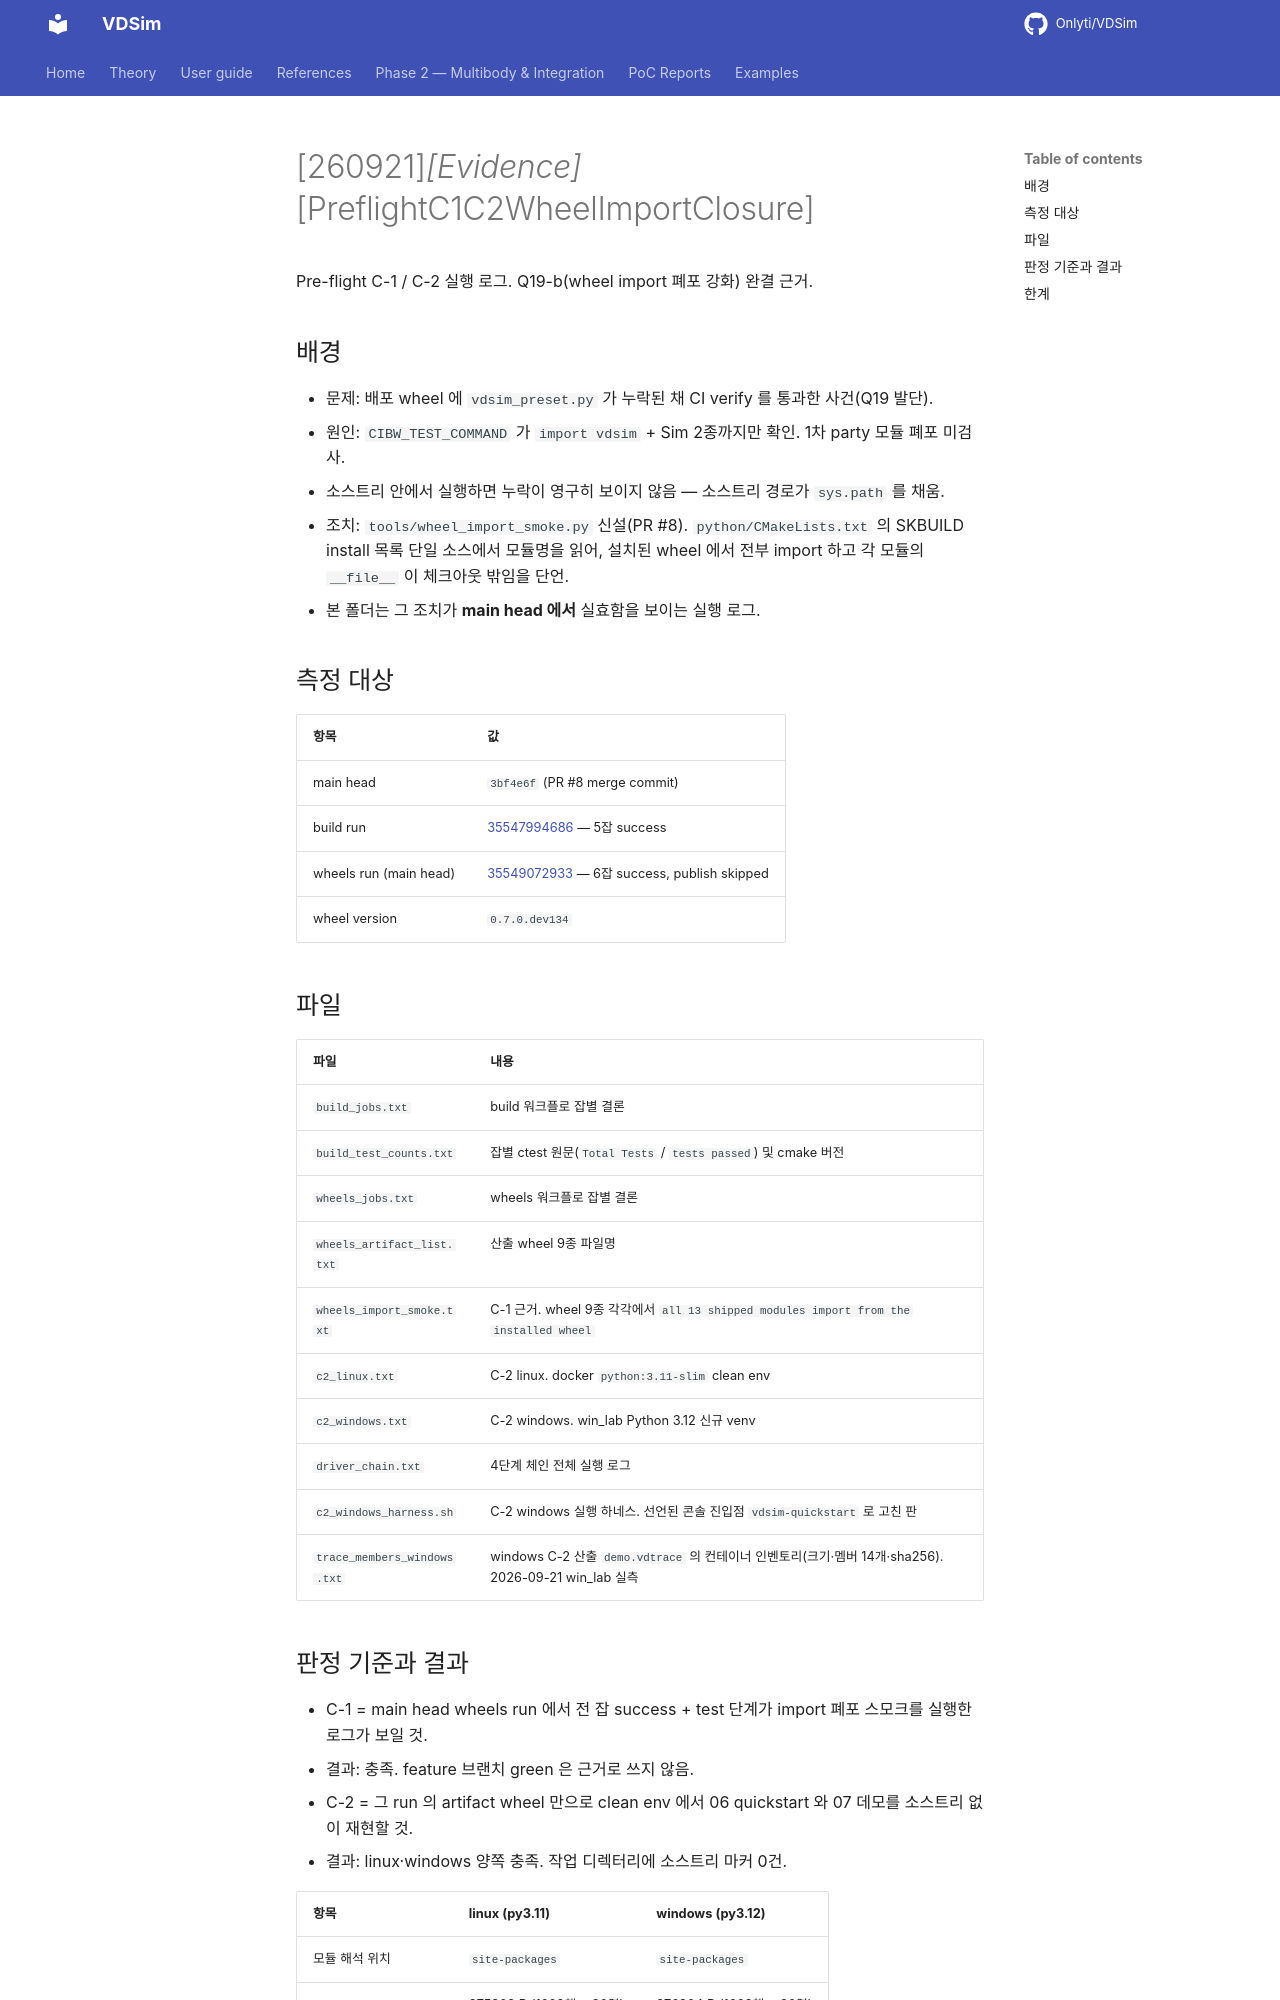

repository: Onlyti/VDSim · page: v0.8.3/evidence/260921/index.html · generator: mkdocs

# [260921]_[Evidence]_[PreflightC1C2WheelImportClosure]

Pre-flight C-1 / C-2 실행 로그. Q19-b(wheel import 폐포 강화) 완결 근거.

## 배경

- 문제: 배포 wheel 에 `vdsim_preset.py` 가 누락된 채 CI verify 를 통과한 사건(Q19 발단).
  - 원인: `CIBW_TEST_COMMAND` 가 `import vdsim` + Sim 2종까지만 확인. 1차 party 모듈 폐포 미검사.
  - 소스트리 안에서 실행하면 누락이 영구히 보이지 않음 — 소스트리 경로가 `sys.path` 를 채움.
- 조치: `tools/wheel_import_smoke.py` 신설(PR #8). `python/CMakeLists.txt` 의 SKBUILD install 목록 단일 소스에서
  모듈명을 읽어, 설치된 wheel 에서 전부 import 하고 각 모듈의 `__file__` 이 체크아웃 밖임을 단언.
- 본 폴더는 그 조치가 **main head 에서** 실효함을 보이는 실행 로그.

## 측정 대상

| 항목 | 값 |
| --- | --- |
| main head | `3bf4e6f` (PR #8 merge commit) |
| build run | [35547994686](https://github.com/Onlyti/VDSim/actions/runs/35547994686) — 5잡 success |
| wheels run (main head) | [35549072933](https://github.com/Onlyti/VDSim/actions/runs/35549072933) — 6잡 success, publish skipped |
| wheel version | `0.7.0.dev134` |

## 파일

| 파일 | 내용 |
| --- | --- |
| `build_jobs.txt` | build 워크플로 잡별 결론 |
| `build_test_counts.txt` | 잡별 ctest 원문(`Total Tests` / `tests passed`) 및 cmake 버전 |
| `wheels_jobs.txt` | wheels 워크플로 잡별 결론 |
| `wheels_artifact_list.txt` | 산출 wheel 9종 파일명 |
| `wheels_import_smoke.txt` | C-1 근거. wheel 9종 각각에서 `all 13 shipped modules import from the installed wheel` |
| `c2_linux.txt` | C-2 linux. docker `python:3.11-slim` clean env |
| `c2_windows.txt` | C-2 windows. win_lab Python 3.12 신규 venv |
| `driver_chain.txt` | 4단계 체인 전체 실행 로그 |
| `c2_windows_harness.sh` | C-2 windows 실행 하네스. 선언된 콘솔 진입점 `vdsim-quickstart` 로 고친 판 |
| `trace_members_windows.txt` | windows C-2 산출 `demo.vdtrace` 의 컨테이너 인벤토리(크기·멤버 14개·sha256). 2026-09-21 win_lab 실측 |
